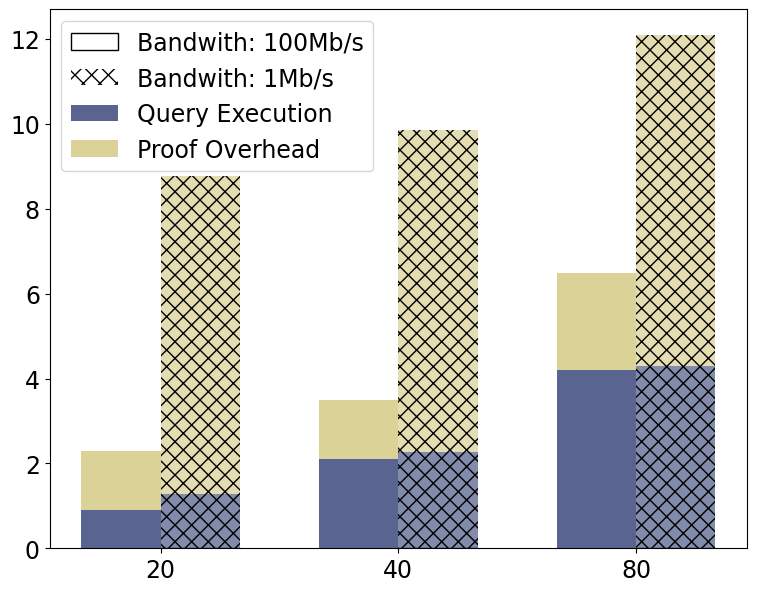

Recreate this plot in Python. (Note: this script raises an exception after producing the figure.)
import matplotlib.pyplot as plt
import pandas as pd

font = {'family': 'Bitstream Vera Sans',
        'size': 17}

plt.rc('font', **font)

raw_data = {'delay': ['20', '40', '80'],
            'executionFullBandwidth': [0.9, 2.1, 4.2],
            'proofOverheadFullBandwidth': [1.4, 1.4, 2.3],
            'totalFullBandwidth': [2.3, 3.5, 6.6],
            'executionHalfBandwidth': [1.27, 2.27, 4.3],
            'proofOverheadHalfBandwidth': [7.5, 7.6, 7.8],
            'totalHalfBandwidth': [9.1, 9.8, 11.9],
            'empty': [0, 0, 0]}

df = pd.DataFrame(raw_data, raw_data['delay'])

# Create the general plot and the "subplots" i.e. the bars
f, ax = plt.subplots(1, figsize=(9, 7))

# Set the bar width
bar_width = 0.5

# Positions of the left bar-boundaries
bar_FullBandwidth = [1, 2.5, 4]
bar_HalfBandwidth = [1.5, 3, 4.5]

# Positions of the x-axis ticks (center of the bars as bar labels)
tick_pos = [(pos + bar_width/2) for pos in bar_FullBandwidth]

ax.bar(bar_HalfBandwidth, df['empty'], width=bar_width, alpha=1, color='white', edgecolor="black", label='Bandwith: 100Mb/s')
ax.bar(bar_HalfBandwidth, df['empty'], width=bar_width, alpha=1, color='white', hatch="xx", label='Bandwith: 1Mb/s')

ax.bar(bar_FullBandwidth, df['executionFullBandwidth'], width=bar_width, label='Query Execution', alpha=0.8, color='#2f3e75')
ax.bar(bar_FullBandwidth, df['proofOverheadFullBandwidth'], width=bar_width, label='Proof Overhead', alpha=0.8, color='#d3c77e',
       bottom=df['executionFullBandwidth'])

ax.bar(bar_HalfBandwidth, df['executionHalfBandwidth'], width=bar_width, alpha=0.6, color='#2f3e75', hatch="xx")
ax.bar(bar_HalfBandwidth, df['proofOverheadHalfBandwidth'], width=bar_width, alpha=0.6, color='#d3c77e', hatch="xx",
       bottom=df['executionHalfBandwidth'])

# Set the x ticks with names
plt.xticks(tick_pos, df['delay'])
plt.legend(loc='upper left')

# Labelling
ax.text(bar_FullBandwidth[0] - bar_width/2 + 0.12, df['totalFullBandwidth'][0] + 0.2, str(df['totalFullBandwidth'][0]), color='black', fontweight='bold')
ax.text(bar_FullBandwidth[1] - bar_width/2 + 0.12, df['totalFullBandwidth'][1] + 0.2, str(df['totalFullBandwidth'][1]), color='black', fontweight='bold')
ax.text(bar_FullBandwidth[2] - bar_width/2 + 0.12, df['totalFullBandwidth'][2] + 0.1, str(df['totalFullBandwidth'][2]), color='black', fontweight='bold')

ax.text(bar_HalfBandwidth[0] - bar_width/2 + 0.12, df['totalHalfBandwidth'][0] - 0.1, str(df['totalHalfBandwidth'][0]), color='black', fontweight='bold')
ax.text(bar_HalfBandwidth[1] - bar_width/2 + 0.12, df['totalHalfBandwidth'][1] + 0.3, str(df['totalHalfBandwidth'][1]), color='black', fontweight='bold')
ax.text(bar_HalfBandwidth[2] - bar_width/2 + 0.06, df['totalHalfBandwidth'][2] + 0.5, str(df['totalHalfBandwidth'][2]), color='black', fontweight='bold')

# Set the label and legends
ax.set_ylabel("Runtime (s)", fontsize=20)
ax.set_xlabel("Delay (ms)", fontsize=20)

ax.tick_params(axis='x', labelsize=20)
ax.tick_params(axis='y', labelsize=20)

plt.ylim(ymax=16)

plt.savefig('networkTraffic.pdf', format='pdf')
